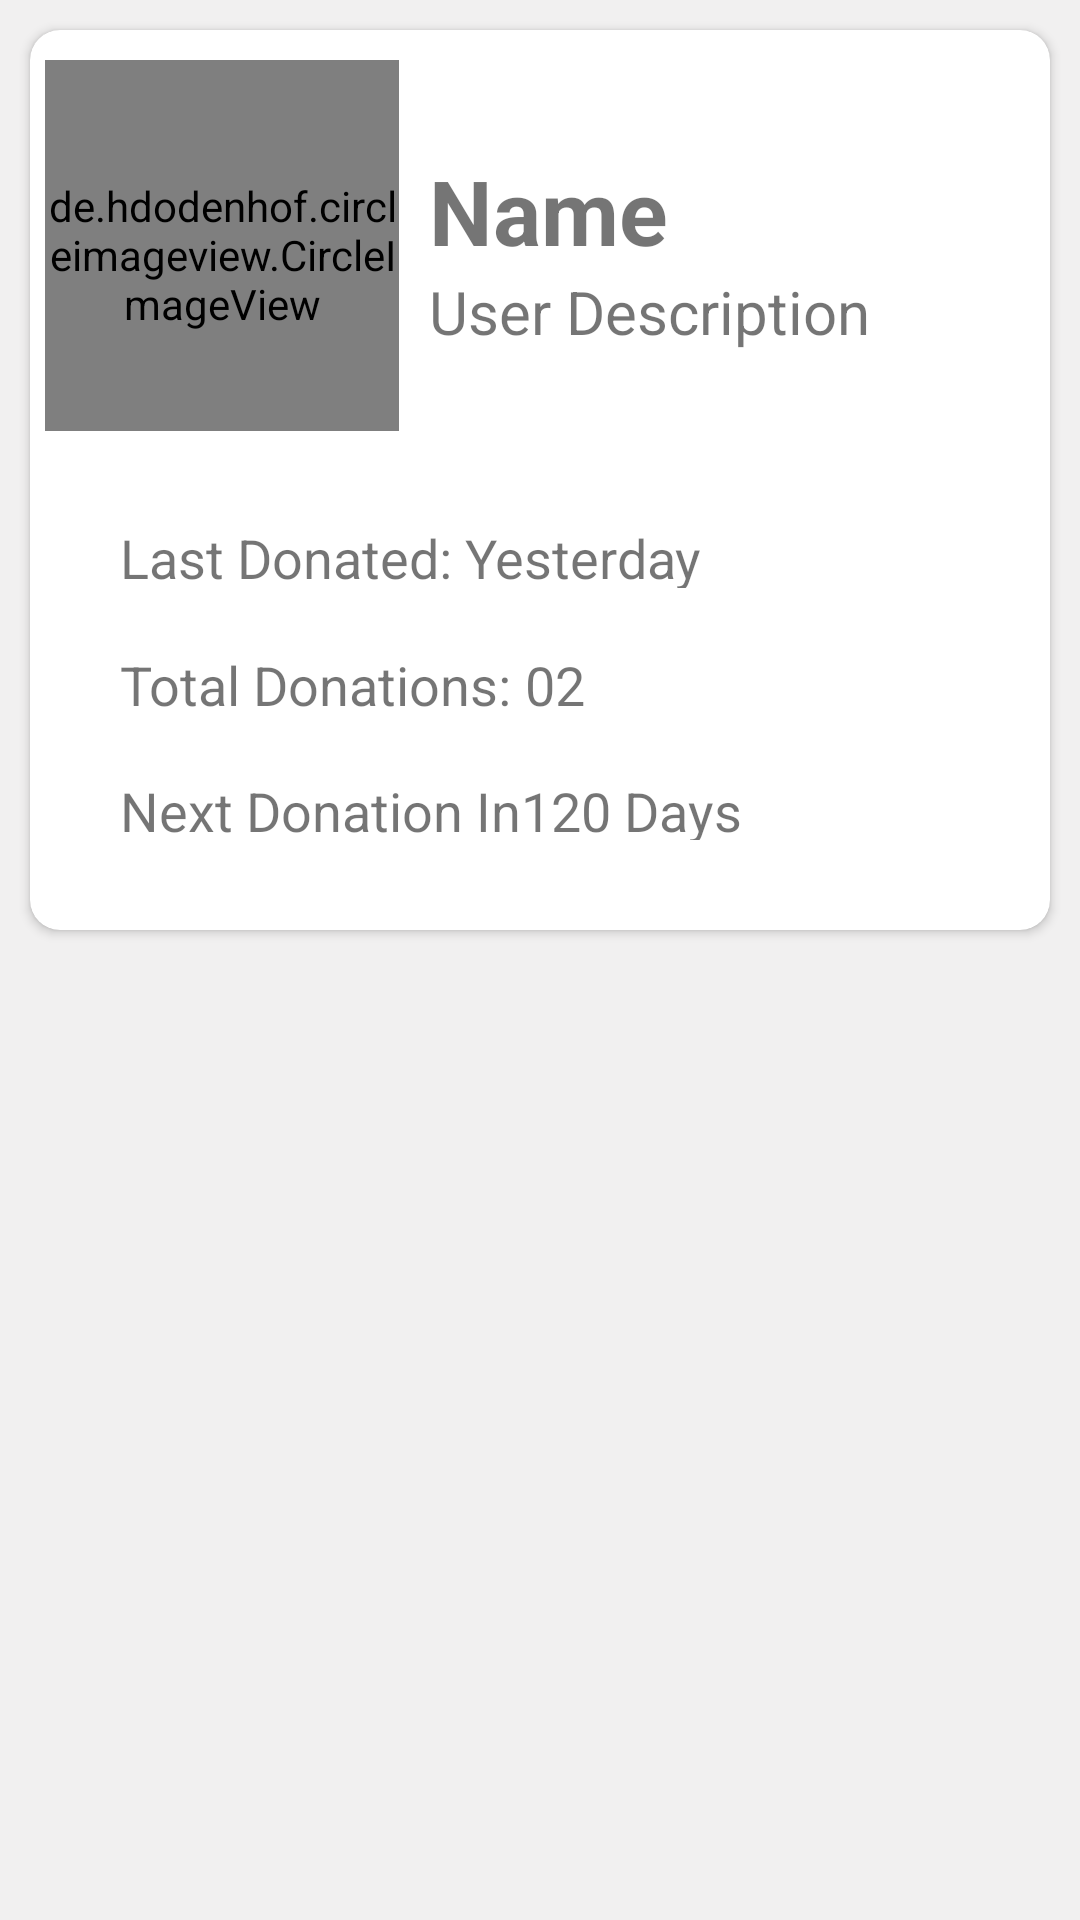

Android layout source for this screen:
<!-- AndroidManifest.xml: application theme Theme.BloodLink -->
<!-- res/layout/fragment_achievement.xml -->
<?xml version="1.0" encoding="utf-8"?>
<FrameLayout xmlns:android="http://schemas.android.com/apk/res/android"
    xmlns:tools="http://schemas.android.com/tools"
    android:layout_width="match_parent"
    android:layout_height="match_parent"
    xmlns:app="http://schemas.android.com/apk/res-auto"
    android:background="#DAEFEEEE"
    tools:context=".fragment.AchievementFragment">


    <androidx.cardview.widget.CardView
        android:layout_width="match_parent"
        android:layout_height="300dp"
        app:cardCornerRadius="10dp"
        android:layout_margin="10dp"
        android:elevation="10dp"
        >
        <LinearLayout
            android:layout_width="match_parent"
            android:layout_height="wrap_content"
            android:orientation="vertical">
            <LinearLayout
                android:layout_width="match_parent"
                android:layout_height="match_parent"
                android:layout_weight="1"
                android:orientation="horizontal">
                <de.hdodenhof.circleimageview.CircleImageView
                    android:id="@+id/userImage_Achivement"
                    android:layout_width="130dp"
                    android:layout_height="130dp"
                    android:layout_weight=".5"
                    android:layout_marginStart="5dp"
                    android:layout_marginTop="10dp"
                    android:src="@drawable/user"/>

                <LinearLayout
                    android:layout_width="match_parent"
                    android:layout_height="wrap_content"
                    android:layout_weight="5"
                    android:orientation="vertical">
                    <TextView
                        android:layout_marginTop="40dp"
                        android:layout_marginStart="10dp"
                        android:layout_width="wrap_content"
                        android:layout_height="wrap_content"
                        android:text="Name"
                        android:textStyle="bold"
                        android:id="@+id/userName_Achivement"
                        android:textSize="30sp"/>
                    <TextView
                        android:id="@+id/userDescription_Achivement"
                        android:layout_width="match_parent"
                        android:layout_height="wrap_content"
                        android:text="User Description"
                        android:layout_marginStart="10dp"
                        android:textSize="20sp"/>
                </LinearLayout>
            </LinearLayout>


            <LinearLayout
                android:layout_width="match_parent"
                android:layout_height="wrap_content"
                android:layout_weight="1"
                android:layout_margin="10dp"
                android:padding="10dp"
                android:orientation="vertical">

                <LinearLayout
                    android:layout_width="wrap_content"
                    android:layout_height="wrap_content"
                    android:padding="10dp"
                    android:layout_weight="1"
                    android:orientation="horizontal">

                    <TextView
                    android:layout_gravity="center"
                    android:layout_width="wrap_content"
                    android:layout_height="wrap_content"
                        android:textSize="18sp"
                    android:text="Last Donated: "/>

                    <TextView
                        android:layout_gravity="center"
                        android:layout_width="wrap_content"
                        android:layout_height="wrap_content"
                        android:textSize="18sp"
                        android:text="Yesterday"/>



                </LinearLayout>

                <LinearLayout
                    android:layout_width="wrap_content"
                    android:layout_height="wrap_content"
                    android:padding="10dp"
                    android:layout_weight="1"
                    android:orientation="horizontal">

                    <TextView
                    android:layout_gravity="center"
                    android:layout_width="wrap_content"
                    android:layout_height="wrap_content"
                    android:textSize="18sp"
                    android:text="Total Donations: "/>

                    <TextView
                        android:layout_gravity="center"
                        android:layout_width="wrap_content"
                        android:layout_height="wrap_content"
                        android:textSize="18sp"
                        android:text="02"/>



                </LinearLayout>

                <LinearLayout
                    android:layout_width="wrap_content"
                    android:layout_height="wrap_content"
                    android:layout_weight="1"
                    android:padding="10dp"
                    android:orientation="horizontal">

                    <TextView
                        android:layout_gravity="center"
                        android:layout_width="wrap_content"
                        android:layout_height="wrap_content"
                        android:textSize="18sp"
                        android:text="Next Donation In"/>

                    <TextView
                        android:layout_gravity="center"
                        android:layout_width="wrap_content"
                        android:layout_height="wrap_content"
                        android:textSize="18sp"
                        android:text="120 Days"/>


                </LinearLayout>

            </LinearLayout>

        </LinearLayout>


        
    </androidx.cardview.widget.CardView>



</FrameLayout>
<!-- resources referenced by this layout -->
<resources>
  <style name="Theme.BloodLink" parent="Theme.MaterialComponents.Light.NoActionBar">
          
          <item name="colorPrimary">@color/purple_500</item>
          <item name="colorPrimaryVariant">@color/purple_700</item>
          <item name="colorOnPrimary">@color/white</item>
          
          <item name="colorSecondary">@color/teal_200</item>
          <item name="colorSecondaryVariant">@color/teal_700</item>
          <item name="colorOnSecondary">@color/black</item>
          
  
          
          <item name="android:windowTranslucentStatus">true</item>
          <item name="android:windowTranslucentNavigation">true</item>
  
      </style>
  <color name="purple_500">#FF6200EE</color>
  <color name="purple_700">#FF3700B3</color>
  <color name="white">#FFFFFFFF</color>
  <color name="teal_200">#FF03DAC5</color>
  <color name="teal_700">#FF018786</color>
  <color name="black">#FF000000</color>
</resources>
